Image classification data set "dataset2" (LSDC-FISICC/Magdalena-YOLOv26-TrainingPipeline on GitHub). Class labels (2): no plant, plant.

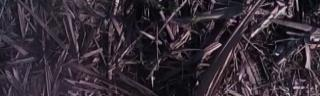
Label: no plant

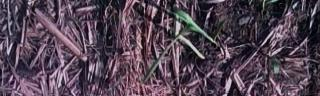
Label: plant

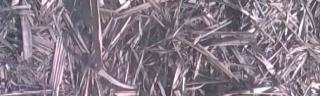
Label: no plant

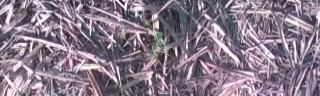
Label: plant

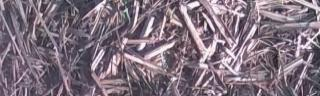
Label: plant

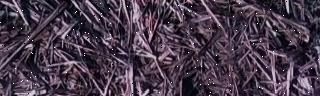
Label: no plant
